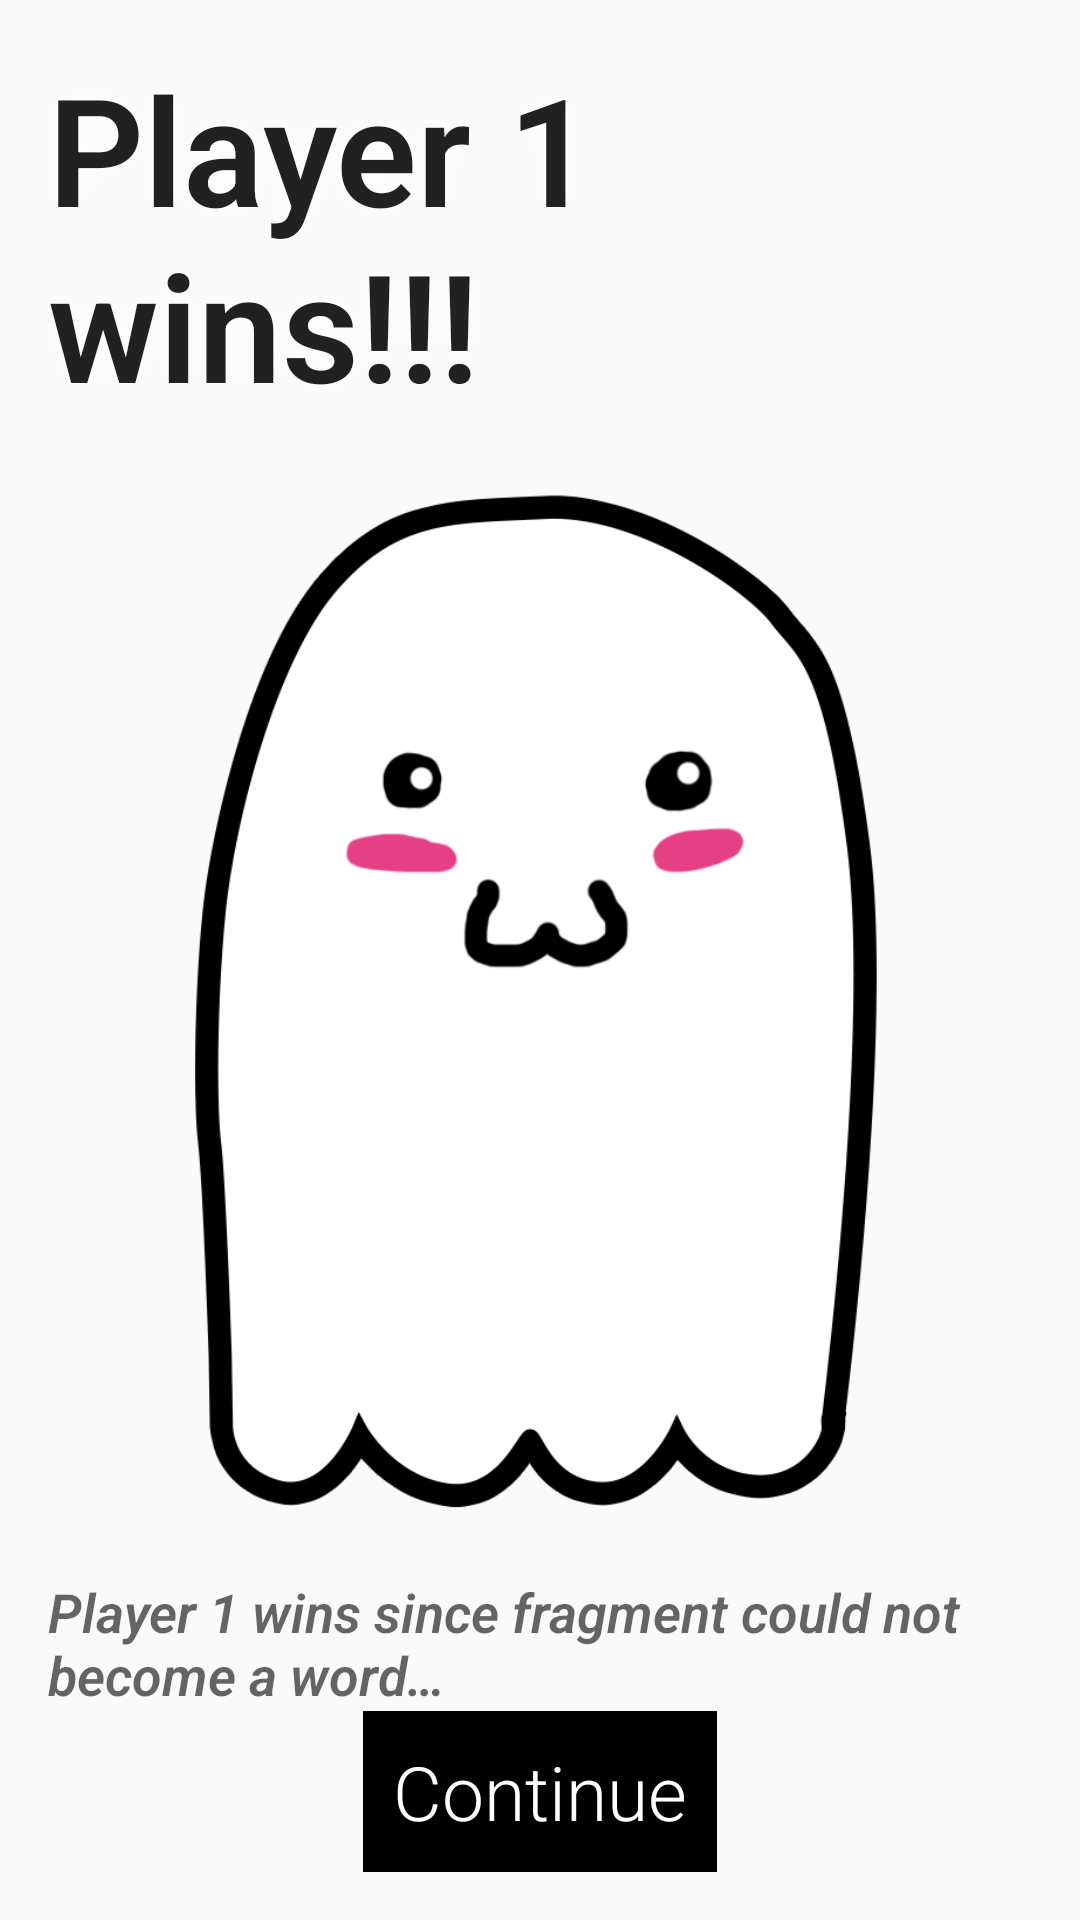

This screen was rendered from an Android layout file. Write that file and the resources it references.
<!-- AndroidManifest.xml: application theme AppTheme -->
<!-- res/layout/activity_ghost_win_screen.xml -->
<LinearLayout
    xmlns:android="http://schemas.android.com/apk/res/android"
    xmlns:tools="http://schemas.android.com/tools"
    android:layout_width="match_parent"
    android:layout_height="match_parent"
    android:paddingLeft="@dimen/activity_horizontal_margin"
    android:paddingRight="@dimen/activity_horizontal_margin"
    android:paddingTop="@dimen/activity_vertical_margin"
    android:paddingBottom="@dimen/activity_vertical_margin"
    android:orientation="vertical"
    tools:context="nl.mprog.ghost.GhostWinScreen"
    android:background="@drawable/user1turn_bg">

    <TextView
        android:id="@+id/playerwin_text"
        android:layout_width="wrap_content"
        android:layout_height="wrap_content"
        android:textAppearance="?android:attr/textAppearanceLarge"
        android:text="@string/playerwin_placeholder_text"
        android:layout_gravity="center_horizontal"
        android:shadowColor="#ffffff"
        android:shadowRadius="25"
        android:textSize="50sp"
        android:textStyle="bold" />

    <ImageView
        android:id="@+id/playerwin_char_image"
        android:layout_width="wrap_content"
        android:layout_height="wrap_content"
        android:layout_gravity="center_horizontal"
        android:src="@mipmap/charc_kawai"
        android:layout_weight="1" />

    <TextView
        android:id="@+id/playerwin_reason_text"
        android:layout_width="wrap_content"
        android:layout_height="wrap_content"
        android:textAppearance="?android:attr/textAppearanceMedium"
        android:text="@string/playerwin_reason_placeholder_text"
        android:layout_gravity="center_horizontal"
        android:textStyle="bold|italic" />

    <Button
        android:id="@+id/continue_button"
        android:onClick="continueToHighscore"
        android:layout_width="wrap_content"
        android:layout_height="wrap_content"
        android:text="Continue"
        android:layout_gravity="center_horizontal" />

</LinearLayout>
<!-- resources referenced by this layout -->
<resources>
  <dimen name="activity_horizontal_margin">16dp</dimen>
  <dimen name="activity_vertical_margin">16dp</dimen>
  <!-- drawable user1turn_bg: png bitmap (mipmap-hdpi, 65092 bytes) -->
  <!-- mipmap charc_kawai: png bitmap (mipmap-hdpi, 63011 bytes) -->
  <string name="playerwin_placeholder_text">Player 1 wins!!!</string>
  <string name="playerwin_reason_placeholder_text">Player 1 wins since fragment could not become a word…</string>
  <style name="AppTheme" parent="Theme.AppCompat.Light.DarkActionBar">
          <item name="android:fontFamily">sans-serif-light</item>
          <item name="android:buttonStyle">@style/Button</item>
      </style>
  <style name="Button" parent="android:style/Widget.Button">
          <item name="android:textColor">#ffffff</item>
          <item name="android:background">#000000</item>
          <item name="android:padding">10dp</item>
          <item name="android:textSize">25sp</item>
      </style>
</resources>
